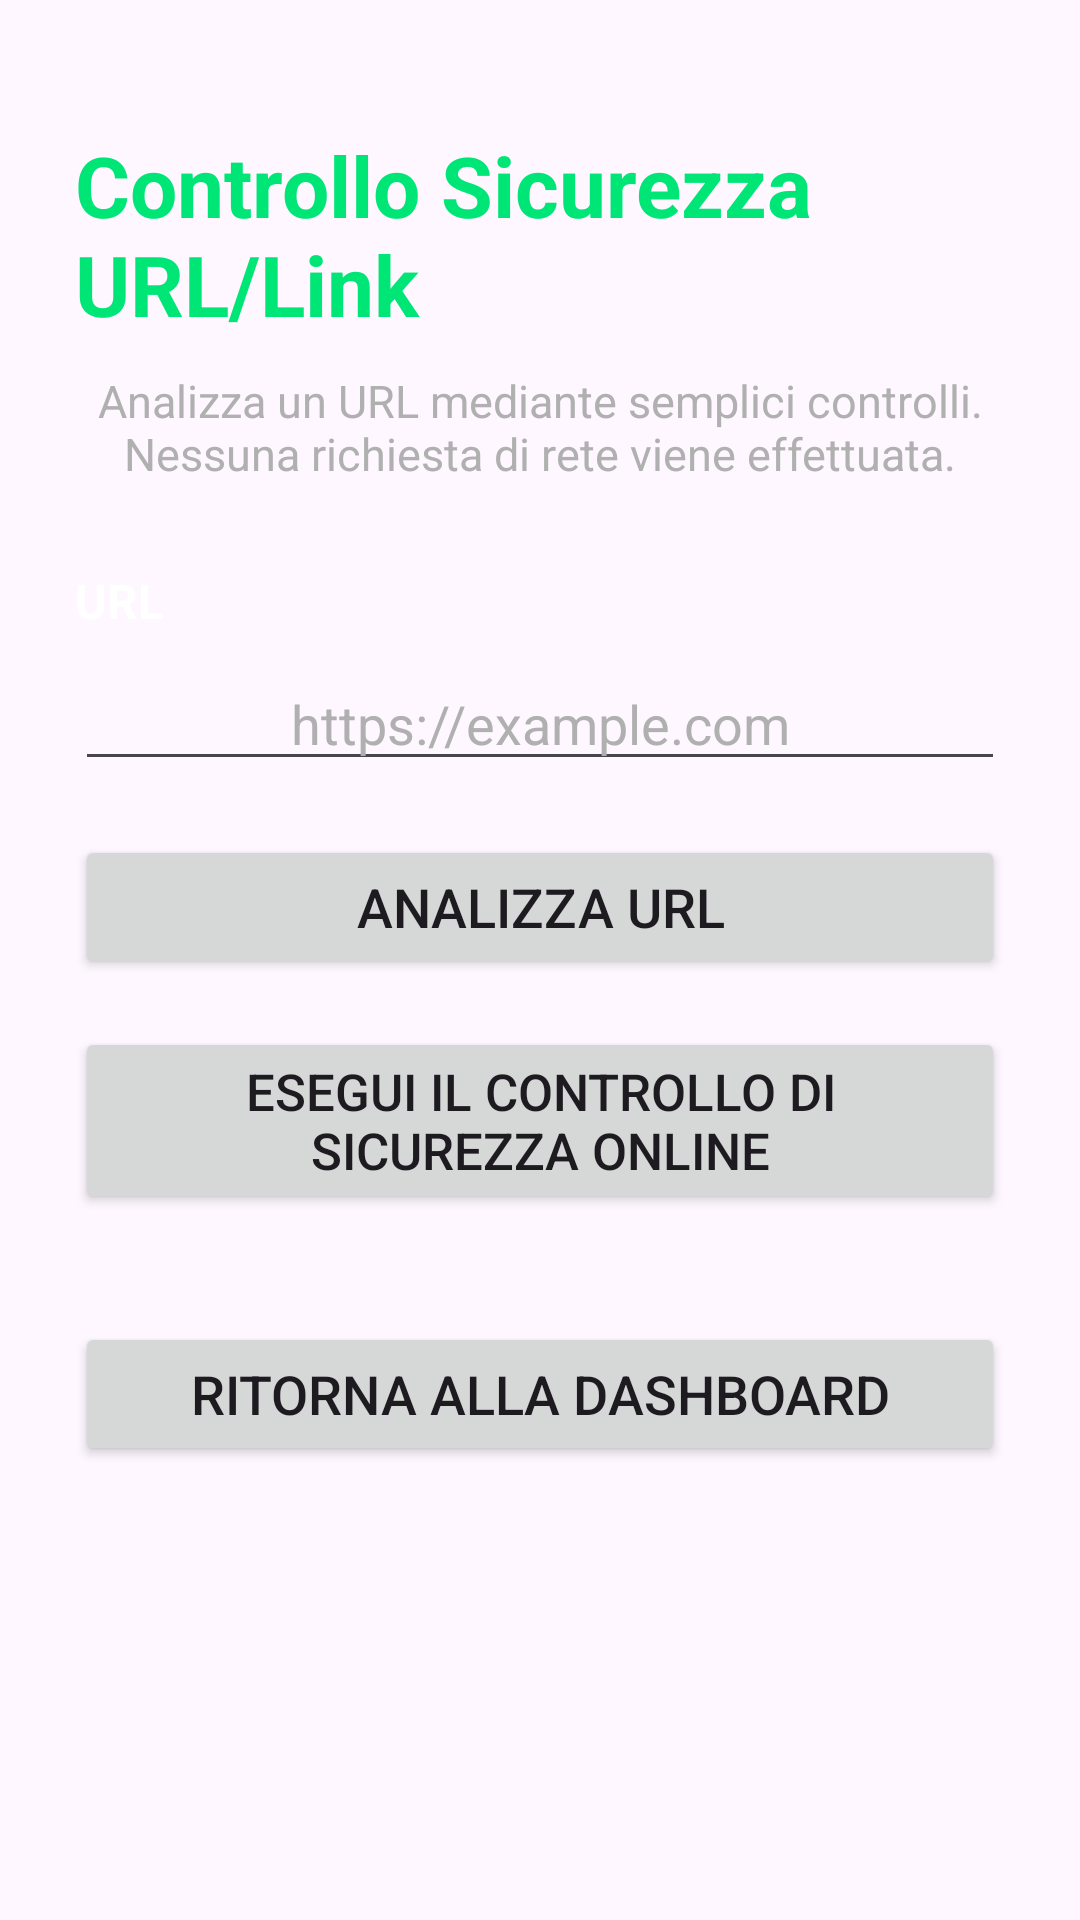

Android layout source for this screen:
<!-- AndroidManifest.xml: application theme Theme.AegisNet -->
<!-- res/layout/url_security_activity_layout.xml -->
<?xml version="1.0" encoding="utf-8"?>
<ScrollView
    xmlns:android="http://schemas.android.com/apk/res/android"
    xmlns:app="http://schemas.android.com/apk/res-auto"
    android:layout_width="match_parent"
    android:layout_height="match_parent"
    android:fillViewport="true">

    <androidx.constraintlayout.widget.ConstraintLayout
        android:layout_width="match_parent"
        android:layout_height="wrap_content"
        android:padding="25dp">

        <TextView
            android:id="@+id/tvUrlCheckerTitle"
            android:layout_width="0dp"
            android:layout_height="wrap_content"
            android:layout_marginTop="18dp"
            android:text="@string/url_checker"
            android:textColor="@color/aegis_green"
            android:textSize="28sp"
            android:textStyle="bold"
            app:layout_constraintEnd_toEndOf="parent"
            app:layout_constraintStart_toStartOf="parent"
            app:layout_constraintTop_toTopOf="parent" />

        <TextView
            android:id="@+id/tvUrlCheckerDescription"
            android:layout_width="0dp"
            android:layout_height="wrap_content"
            android:layout_marginTop="10dp"
            android:text="@string/url_checker_descrizione"
            android:textColor="@color/aegis_gray"
            android:textSize="15sp"
            app:layout_constraintEnd_toEndOf="parent"
            app:layout_constraintStart_toStartOf="parent"
            app:layout_constraintTop_toBottomOf="@id/tvUrlCheckerTitle"
            android:gravity="center_horizontal"/>

        <TextView
            android:id="@+id/tvUrlInputLabel"
            android:layout_width="wrap_content"
            android:layout_height="wrap_content"
            android:layout_marginTop="28dp"
            android:text="@string/url_input_testo"
            android:textColor="@color/aegis_white"
            android:textSize="16sp"
            android:textStyle="bold"
            app:layout_constraintStart_toStartOf="parent"
            app:layout_constraintTop_toBottomOf="@id/tvUrlCheckerDescription" />

        <EditText
            android:id="@+id/etUrl"
            android:layout_width="0dp"
            android:layout_height="wrap_content"
            android:layout_marginTop="8dp"
            android:gravity="center_horizontal"
            android:hint="@string/url_input_suggerito"
            android:inputType="textUri"
            android:maxLines="2"
            android:textColor="@color/aegis_white"
            android:textColorHint="@color/aegis_gray"
            app:layout_constraintEnd_toEndOf="parent"
            app:layout_constraintStart_toStartOf="parent"
            app:layout_constraintTop_toBottomOf="@id/tvUrlInputLabel" />

        <TextView
            android:id="@+id/tvInputError"
            android:layout_width="0dp"
            android:layout_height="wrap_content"
            android:layout_marginTop="6dp"
            android:textColor="#FF6B6B"
            android:textSize="13sp"
            android:visibility="gone"
            app:layout_constraintEnd_toEndOf="parent"
            app:layout_constraintStart_toStartOf="parent"
            app:layout_constraintTop_toBottomOf="@id/etUrl" />

        <Button
            android:id="@+id/btnAnalyzeUrl"
            android:layout_width="0dp"
            android:layout_height="wrap_content"
            android:layout_marginTop="18dp"
            android:text="@string/btn_analizza_url"
            android:textSize="18sp"
            app:layout_constraintEnd_toEndOf="parent"
            app:layout_constraintStart_toStartOf="parent"
            app:layout_constraintTop_toBottomOf="@id/tvInputError" />

        <LinearLayout
            android:id="@+id/layoutResult"
            android:layout_width="0dp"
            android:layout_height="wrap_content"
            android:layout_marginTop="28dp"
            android:background="@color/aegis_dark_surface"
            android:orientation="vertical"
            android:padding="20dp"
            android:visibility="gone"
            app:layout_constraintEnd_toEndOf="parent"
            app:layout_constraintStart_toStartOf="parent"
            app:layout_constraintTop_toBottomOf="@id/btnAnalyzeUrl">

            <TextView
                android:id="@+id/tvScore"
                android:layout_width="wrap_content"
                android:layout_height="wrap_content"
                android:textColor="@color/aegis_green"
                android:textSize="36sp"
                android:textStyle="bold" />

            <TextView
                android:id="@+id/tvRiskLevel"
                android:layout_width="wrap_content"
                android:layout_height="wrap_content"
                android:layout_marginTop="4dp"
                android:textColor="@color/aegis_green_light"
                android:textSize="20sp"
                android:textStyle="bold" />

            <TextView
                android:layout_width="wrap_content"
                android:layout_height="wrap_content"
                android:layout_marginTop="24dp"
                android:text="@string/url_checks_label"
                android:textColor="@color/aegis_white"
                android:textSize="17sp"
                android:textStyle="bold" />

            <LinearLayout
                android:id="@+id/layoutChecks"
                android:layout_width="match_parent"
                android:layout_height="wrap_content"
                android:orientation="vertical" />

            <TextView
                android:id="@+id/tvWarnings"
                android:layout_width="match_parent"
                android:layout_height="wrap_content"
                android:layout_marginTop="12dp"
                android:textColor="#FFD166"
                android:textSize="14sp" />

            <TextView
                android:id="@+id/tvHttpsExplanation"
                android:layout_width="match_parent"
                android:layout_height="wrap_content"
                android:layout_marginTop="12dp"
                android:textColor="@color/aegis_gray"
                android:textSize="14sp" />

        </LinearLayout>

        <Button
            android:id="@+id/btnBack"
            android:layout_width="0dp"
            android:layout_height="wrap_content"
            android:layout_marginTop="20dp"
            android:layout_marginBottom="32dp"
            android:text="@string/btn_ritorna_DashBoard"
            android:textSize="18sp"
            app:layout_constraintBottom_toBottomOf="parent"
            app:layout_constraintEnd_toEndOf="parent"
            app:layout_constraintStart_toStartOf="parent"
            app:layout_constraintTop_toBottomOf="@id/layoutResult" />

        <Button
            android:id="@+id/btnOnlineCheck"
            android:layout_width="0dp"
            android:layout_height="wrap_content"
            android:layout_marginTop="16dp"
            android:text="@string/btn_controllo_online_name"
            android:textSize="17sp"
            app:layout_constraintEnd_toEndOf="parent"
            app:layout_constraintStart_toStartOf="parent"
            app:layout_constraintTop_toBottomOf="@id/layoutResult" />

        <TextView
            android:id="@+id/tvOnlineStatus"
            android:layout_width="0dp"
            android:layout_height="wrap_content"
            android:layout_marginTop="10dp"
            android:textColor="@color/aegis_gray"
            android:textSize="14sp"
            android:visibility="gone"
            app:layout_constraintEnd_toEndOf="parent"
            app:layout_constraintStart_toStartOf="parent"
            app:layout_constraintTop_toBottomOf="@id/btnOnlineCheck" />

    </androidx.constraintlayout.widget.ConstraintLayout>

</ScrollView>
<!-- resources referenced by this layout -->
<resources>
  <color name="aegis_dark_surface">#151515</color>
  <color name="aegis_gray">#B0B0B0</color>
  <color name="aegis_green">#00E676</color>
  <color name="aegis_green_light">#69F0AE</color>
  <color name="aegis_white">#FFFFFF</color>
  <string name="btn_analizza_url">Analizza URL</string>
  <string name="btn_controllo_online_name">Esegui il controllo di sicurezza Online</string>
  <string name="btn_ritorna_DashBoard">Ritorna alla DashBoard</string>
  <string name="url_checker">Controllo Sicurezza URL/Link</string>
  <string name="url_checker_descrizione">
          Analizza un URL mediante semplici controlli. Nessuna richiesta di rete viene effettuata.</string>
  <string name="url_checks_label">Controlli</string>
  <string name="url_input_suggerito">https://example.com</string>
  <string name="url_input_testo">URL</string>
  <style name="Theme.AegisNet" parent="Base.Theme.AegisNet" />
  <style name="Base.Theme.AegisNet" parent="Theme.Material3.DayNight.NoActionBar">
          
          
      </style>
</resources>
